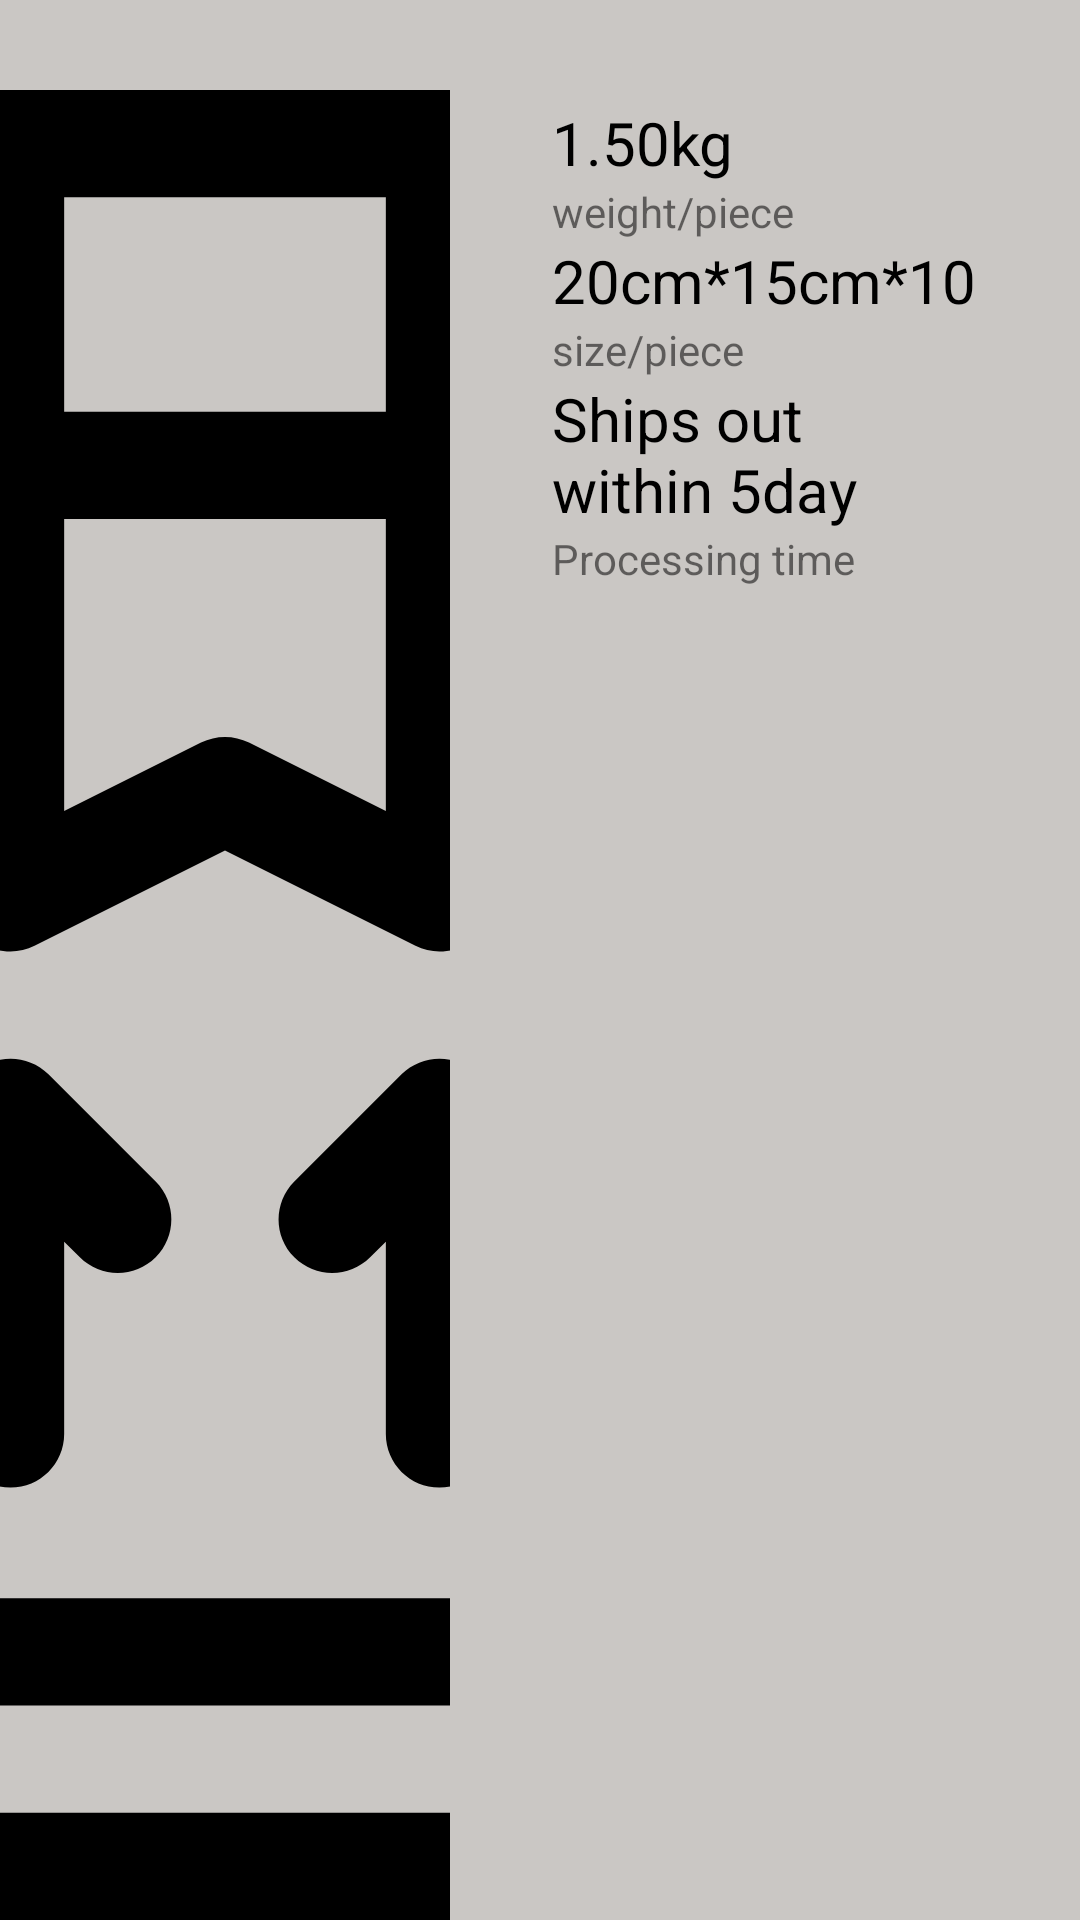

Layout XML and referenced resources for this Android screen:
<!-- AndroidManifest.xml: application theme AppTheme -->
<!-- res/layout/box_layout.xml -->
<?xml version="1.0" encoding="utf-8"?>
<androidx.appcompat.widget.LinearLayoutCompat
    android:layout_width="match_parent"
    android:layout_height="wrap_content"
    android:orientation="horizontal"
    android:background="@color/colorGray"
    xmlns:android="http://schemas.android.com/apk/res/android">
    <ImageView
        android:layout_width="150dp"
        android:paddingTop="30dp"
        android:layout_height="match_parent"
        android:scaleType="centerCrop"
        android:src="@drawable/ic_box"/>
    <LinearLayout
        android:layout_width="wrap_content"
        android:layout_height="wrap_content"
        android:orientation="vertical"
        android:gravity="start"
        android:padding="34dp">
        <TextView
            android:layout_width="wrap_content"
            android:layout_height="wrap_content"
            android:layout_gravity="start"
            android:text="@string/str1"
            android:textSize="@dimen/st1"
            android:textColor="@color/colorBlack" />
        <TextView
            android:layout_width="wrap_content"
            android:layout_height="wrap_content"
            android:layout_gravity="start"
            android:text="@string/str2"/>
        <TextView
            android:layout_width="wrap_content"
            android:layout_height="wrap_content"
            android:layout_gravity="start"
            android:text="@string/str3"
            android:textSize="@dimen/st1"
            android:textColor="@color/colorBlack"/>
        <TextView
            android:layout_width="wrap_content"
            android:layout_height="wrap_content"
            android:layout_gravity="start"
            android:text="@string/str4"
            />
        <TextView
            android:layout_width="wrap_content"
            android:layout_height="wrap_content"
            android:layout_gravity="start"
            android:textSize="@dimen/st1"
            android:text="@string/str5"
            android:textColor="@color/colorBlack"/>
        <TextView
            android:layout_width="wrap_content"
            android:layout_height="wrap_content"
            android:gravity="start"
            android:text="@string/str6"/>
    </LinearLayout>

</androidx.appcompat.widget.LinearLayoutCompat>
<!-- resources referenced by this layout -->
<resources>
  <color name="colorBlack">#000000</color>
  <color name="colorGray">#CAC7C4</color>
  <dimen name="st1">20sp</dimen>
  <!-- drawable ic_box: vector/xml drawable (drawable, 2119 chars, omitted) -->
  <string name="str1">1.50kg</string>
  <string name="str2">weight/piece</string>
  <string name="str3">20cm*15cm*10</string>
  <string name="str4">size/piece</string>
  <string name="str5">Ships out within 5day</string>
  <string name="str6">Processing time</string>
  <style name="AppTheme" parent="Theme.AppCompat.Light.DarkActionBar">
          
          <item name="colorPrimary">@color/colorPrimary</item>
          <item name="colorPrimaryDark">@color/colorPrimaryDark</item>
          <item name="colorAccent">@color/colorAccent</item>
  
      </style>
  <color name="colorPrimary">#6200EE</color>
  <color name="colorPrimaryDark">#3700B3</color>
  <color name="colorAccent">#03DAC5</color>
</resources>
